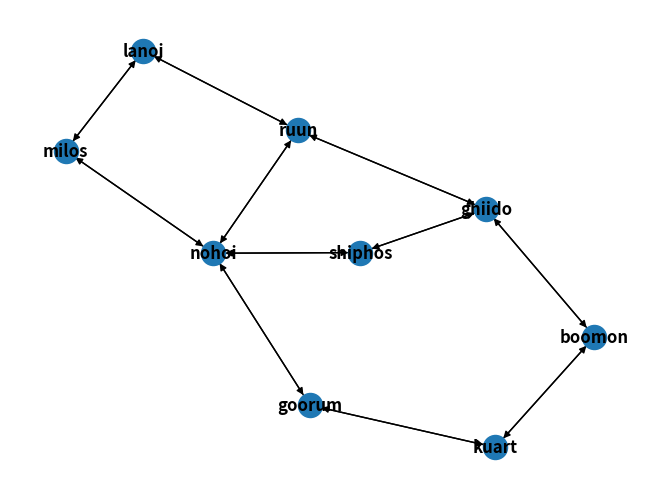

The script that saved this image:

import networkx as nx
import matplotlib.pyplot as plt

class Accion:
    def __init__(self,nombre):
        self.nombre=nombre
        
    def __str__(self):
        return self.nombre


#%%Estado
class Estado:
    def __init__(self,nombre,acciones):
        self.nombre=nombre
        self.acciones=acciones
        
    def __str__(self):
        return self.nombre


#%%Problema
class Problema:
    def __init__(self,estado_inicial,estados_objetivos,acciones,
                 costes=None,heuristicas=None):
        self.estado_inicial=estado_inicial
        self.estados_objetivos=estados_objetivos
        self.acciones=acciones
        self.costes=costes
        self.heuristicas=heuristicas
        self.infinito=99999
        if not self.costes:
            self.costes={}
            for estado in self.acciones.keys():
                self.costes[estado]={}
                for accion in self.acciones[estado].keys():
                    self.costes[estado][accion]=1
        if not self.heuristicas:
            self.heuristicas={}
            for estado in self.acciones.keys():
                self.heuristicas[estado]={}
                for objetivo in self.estados_objetivos:
                    self.heuristicas[estado][objetivo]=self.infinito

    def __str__(self):
        msg="Estado Inicial: {0} -> Objetivos: {1}"
        return msg.format(self.estado_inicial.nombre,
                          self.estados_objetivos)
    
    def es_objetivo(self,estado):
        return estado in self.estados_objetivos
    
    def resultado(self,estado,accion):
        if estado.nombre not in self.acciones.keys():
            return None
        acciones_estado=self.acciones[estado.nombre]
        if accion.nombre not in self.acciones[estado.nombre]:
            return None
        return acciones_estado[accion.nombre]
    
    def coste_accion(self,estado,accion):
        if estado.nombre not in self.costes.keys():
            return self.infinito
        costes_estado=self.costes[estado.nombre]
        if accion.nombre not in costes_estado.keys():
            return self.infinito
        return costes_estado[accion.nombre]
    
    def coste_camino(self,nodo):
        total=0
        while nodo.padre:
            total+=self.coste_accion(nodo.padre.estado, nodo.accion)
            nodo=nodo.padre
        return total


#%%Nodo
class Nodo:
    def __init__(self,estado,accion=None,acciones=None,padre=None):
        self.estado=estado
        self.accion=accion
        self.acciones=acciones
        self.padre=padre
        self.hijos=[]
        self.coste=0
        self.heuristicas={}
        self.valores={}
        self.alfa=0
        self.beta=0
        
    def __str__(self):
        return self.estado.nombre
    
    def expandir(self,problema):
        self.hijos= []
        if not self.acciones:
            if self.estado.nmbre not in problema.acciones.keys():
                return self.hijos
            self.acciones=problema.acciones[self.estado.nombre]
        for accion in self.acciones.keys():
            accion_hijo=Accion(accion)
            nuevo_estado=problema.resultado(self.estado,accion_hijo)
            acciones_nuevo={}
            if nuevo_estado.nobre in problema.acciones.keys():
                acciones_nuevo=problema.acciones[nuevo_estado.nombre]
            hijo=Nodo(nuevo_estado,accion_hijo,acciones_nuevo,self)
            coste=self.padre.coste if self.padre else 0
            coste+=problema.coste_accion(self.estado,accion_hijo)
            hijo.coste=coste
            hijo.heuristicas=problema.heuristicas[hijo.estado.nombre]
            hijo.valores={estado:heuristica+hijo.coste
                          for estado,heuristica
                          in hijo.heuristicas.items()}
            self.hijos.append(hijo)
        return self.hijos
    
    def hijo_mejor(self,problema,metrica='valor',criterio='menor'):
        if not self.hijos:
            return None
        mejor=self.hijos[0]
        for hijo in self.hijos:
            for objetivo in problema.estados_objetivos:
                if metrica=='valor':
                    valor_hijo=hijo.valores[objetivo.nombre]
                    valor_mejor=mejor.valores[objetivo.nombre]
                    if(criterio=='menor' and
                       valor_hijo<valor_mejor):
                        mejor=hijo
                    elif(criterio=='mayor' and
                         valor_hijo>valor_mejor):
                        mejor=hijo
                elif metrica=='heuristica':
                    heuristica_hijo=hijo.heuristicas[objetivo.nombre]
                    heuristica_mejor=mejor.heuristicas[objetivo.nombre]
                    if(criterio=='menor' and
                       heuristica_hijo<heuristica_mejor):
                        mejor=hijo
                    elif(criterio=='mayor' and
                         heuristica_hijo>heuristica_mejor):
                        mejor=hijo
                elif metrica=='coste':
                    coste_camino_hijo=problema.coste_camino(hijo)
                    coste_camino_mejor=problema.coste_camino(mejor)
                    if(criterio=='menor' and
                       coste_camino_hijo<coste_camino_mejor):
                        mejor=hijo
                    elif(criterio=='mayor' and
                       coste_camino_hijo>coste_camino_mejor):
                        mejor=hijo
                    elif metrica=='alfa':
                        if(criterio=='menor' and
                           hijo.alfa<mejor.alfa):
                            mejor=hijo
                        elif(criterio=='mayor' and
                             hijo.alfa>mejor.alfa):
                            mejor=hijo
                    elif metrica=='beta':
                        if(criterio=='menor' and
                           hijo.beta<mejor.beta):
                            mejor=hijo
                        elif(criterio=='mayor' and
                             hijo.beta>mejor.beta):
                            mejor=hijo
        return mejor

#%%
def Profundidad(problema):
 # Crea un nodo raíz
    raiz=crea_nodo_raiz(problema)
    # Verifica si el estado del nodo raíz es el objetivo
    if problema.es_objetivo(raiz.estado):
        return raiz
    # Agrega el nodo raíz a la frontera
    frontera=[raiz,]
    # Crea un conjunto vacío para los nodos explorados
    explorados=set()
    # Comienza un ciclo while que se ejecuta hasta que se encuentra el objetivo o la frontera está vacía
    while True:
        # Imprime los nodos en la frontera
        print("frontera: ",[nodo.estado.nombre for nodo in frontera])
        # Imprime los nodos explorados
        print("explorados: ",[estado.nombre for estado in explorados])
        # Si la frontera está vacía, devuelve None
        if not frontera:
            return None
        # Elimina un nodo de la frontera y lo agrega a los explorados
        nodo=frontera.pop()
        print("escoge: ",nodo.estado.nombre)
        print("-------")
        explorados.add(nodo.estado)
        # Si el nodo no tiene acciones, continúa con la siguiente iteración del ciclo while
        if not nodo.acciones:
            continue
        # Crea un hijo para cada acción y verifica si el estado del hijo ya está en los explorados o en la frontera
        for nombre_accion in nodo.acciones.keys():
            accion=Accion(nombre_accion)
            hijo=crea_nodo_hijo(problema,nodo,accion)
            estados_frontera=[nodo.estado for nodo in frontera]
            if(hijo.estado not in explorados and
               hijo.estado not in estados_frontera):
                # Si el estado del hijo es el objetivo, devuelve el hijo
                if problema.es_objetivo(hijo.estado):
                    return hijo
                # Agrega el hijo a la frontera
                frontera.append(hijo)
        continue

    # Crea un hijo para cada acción y verifica si el estado del hijo ya está en los explorados o en la frontera
    for nombre_accion in nodo.acciones.keys():
        accion = Accion(nombre_accion)
        hijo = crea_nodo_hijo(problema, nodo, accion)
        estados_frontera = [nodo.estado for nodo in frontera]

        if hijo.estado not in explorados and hijo.estado not in estados_frontera:
            # Si el estado del hijo es el objetivo, devuelve el hijo
            if problema.es_objetivo(hijo.estado):
                return hijo

            # Agrega el hijo al grafo y a la frontera
            frontera.append(hijo)


#%%
def crea_nodo_raiz(problema):
    # Obtiene el estado inicial del problema
    estado_raiz=problema.estado_inicial
    # Crea un diccionario vacío para las acciones de la raíz
    acciones_raiz={}
    # Si el nombre del estado raíz está en las acciones del problema, agrega las acciones al diccionario
    if estado_raiz.nombre in problema.acciones.keys():
        acciones_raiz=problema.acciones[estado_raiz.nombre]
    # Crea un nodo raíz con el estado raíz, sin padre, con las acciones de la raíz y sin acción
    raiz=Nodo(estado_raiz,None,acciones_raiz,None)
    # Devuelve el nodo raíz
    return raiz
#%%
def crea_nodo_hijo(problema,padre,accion):
    # Obtiene el nuevo estado a partir del estado del padre y la acción
    nuevo_estado=problema.resultado(padre.estado,accion)
    # Crea un diccionario vacío para las acciones del nuevo estado
    acciones_nuevo={}
    # Si el nombre del nuevo estado está en las acciones del problema, agrega las acciones al diccionario
    if nuevo_estado.nombre in problema.acciones.keys():
        acciones_nuevo=problema.acciones[nuevo_estado.nombre]
    # Crea un nodo hijo con el nuevo estado, la acción, las acciones del nuevo estado y el padre
    hijo=Nodo(nuevo_estado,accion,acciones_nuevo,padre)
    # Agrega el nodo hijo a la lista de hijos del padre
    padre.hijos.append(hijo)
    # Devuelve el nodo hijo
    return hijo
#%%
def muestra_solucion(objetivo=None):
    if not objetivo:
        print("no hay solución")
        return
    nodo=objetivo
    while nodo:
        msg="Estado: {0}"
        print(msg.format(nodo.estado.nombre))
        if nodo.accion:
            msg="<--- {0} ---"
            print(msg.format(nodo.accion.nombre))
        nodo=nodo.padre
            

#%%Definiciones
if __name__=='__main__':
    accN=Accion('Norte')
    accS=Accion('Sur')
    accE=Accion('Este')
    accO=Accion('Oeste')
   
    
    
    lanoi=Estado('lanoi', [accN,accO])
    nohoi=Estado('nohoi', [accN,accS,accE,accO])
    ruun=Estado('ruun', [accN,accS,accO])
    milos=Estado('milos', [accN,accE])
    ghiido=Estado('ghiido', [accN,accS,accO])
    kuart=Estado('kuart', [accS,accE])
    boomon=Estado('boomon', [accS,accO])
    goorum=Estado('goorum', [accN,accE])
    shiphos=Estado('shiphos', [accS,accE])
    
    viajes={'lanoi':{'norte':ruun,
                        'oeste':milos},
            'nohoi':{'norte':shiphos,
                          'sur':milos,
                          'este':ruun,
                          'oeste':goorum},
            'ruun':{'norte':ghiido,
                       'sur':lanoi,
                       'oeste':nohoi},
            'milos':{'norte':nohoi,
                         'este':lanoi},
            'ghiido':{'norte':boomon,
                       'sur':ruun,
                       'oeste':shiphos},
            'kuart':{'sur':goorum,
                          'este':boomon},
            'boomon':{'sur':ghiido,
                       'oeste':kuart},
            'goorum':{'norte':kuart,
                         'este':nohoi},
            'shiphos':{'sur':nohoi,
                         'este':ghiido}}
    
   
    G=nx.DiGraph()
    for e in viajes.keys():
        G.add_node(e)
    for origen in viajes.keys():
        for destino in viajes[origen].keys():
            G.add_edge(origen,viajes[origen][destino].nombre)

    pos=nx.spring_layout(G)
    nx.draw(G,pos,with_labels=True,font_weight='bold')
    plt.show()
    
    objetivo_1=[boomon]
    problema_1=Problema(lanoi,objetivo_1,viajes)
    
   
    
    problema_resolver=problema_1
    
    solucion=Profundidad(problema_resolver)
    muestra_solucion(solucion)
